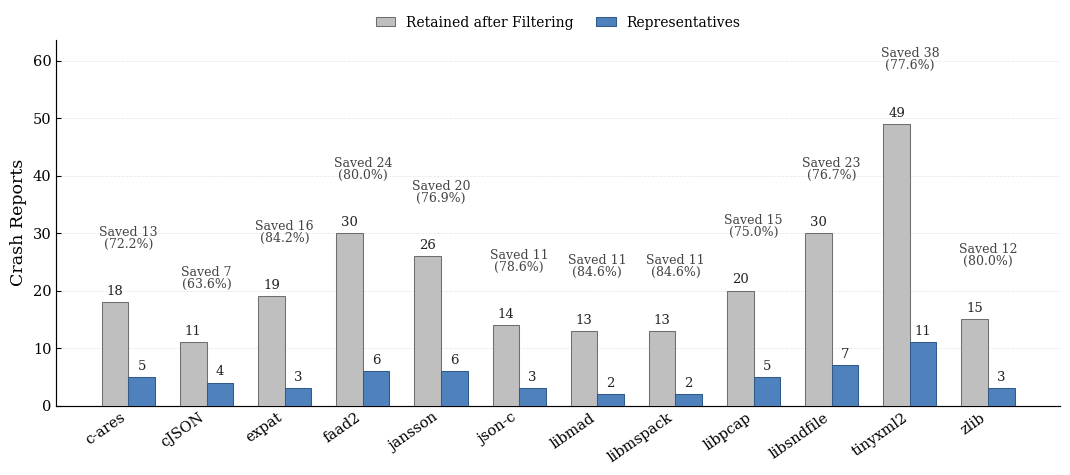

Source code (Python): (Note: this script raises an exception after producing the figure.)
from pathlib import Path

import matplotlib.pyplot as plt
import numpy as np


PROJECTS = [
    "c-ares",
    "cjson",
    "expat",
    "faad2",
    "jansson",
    "json-c",
    "libmad",
    "libmspack",
    "libpcap",
    "libsndfile",
    "tinyxml2",
    "zlib",
]
DISPLAY_NAMES = {
    "cjson": "cJSON",
}
V0_COLOR = "#BFBFBF"
V3_COLOR = "#4F81BD"

RETAINED_COUNTS = np.array([18, 11, 19, 30, 26, 14, 13, 13, 20, 30, 49, 15])
REPRESENTATIVE_COUNTS = np.array([5, 4, 3, 6, 6, 3, 2, 2, 5, 7, 11, 3])


def load_counts() -> tuple[np.ndarray, np.ndarray]:
    return RETAINED_COUNTS, REPRESENTATIVE_COUNTS


def configure_style() -> None:
    plt.rcParams.update(
        {
            "font.family": "serif",
            "font.serif": ["Times New Roman", "DejaVu Serif", "STIXGeneral"],
            "mathtext.fontset": "stix",
            "axes.linewidth": 0.85,
            "axes.labelsize": 12.5,
            "xtick.labelsize": 10.5,
            "ytick.labelsize": 10.5,
            "xtick.direction": "in",
            "ytick.direction": "in",
            "xtick.major.width": 0.8,
            "ytick.major.width": 0.8,
            "grid.linewidth": 0.55,
            "grid.alpha": 0.28,
            "legend.frameon": False,
            "figure.facecolor": "white",
            "axes.facecolor": "white",
            "savefig.facecolor": "white",
        }
    )


def annotate_bars(ax: plt.Axes, bars, values, dy: float = 0.75) -> None:
    for bar, value in zip(bars, values):
        ax.text(
            bar.get_x() + bar.get_width() / 2.0,
            bar.get_height() + dy,
            f"{int(value)}",
            ha="center",
            va="bottom",
            fontsize=9.5,
            color="#222222",
        )


def annotate_saved_calls(ax: plt.Axes, x_positions, before, after) -> None:
    for xpos, baseline, selected in zip(x_positions, before, after):
        saved = int(baseline - selected)
        ratio = saved / baseline * 100.0 if baseline else 0.0
        top = max(baseline, selected)
        ax.text(
            xpos,
            top + 9.0,
            f"Saved {saved}\n({ratio:.1f}%)",
            ha="center",
            va="bottom",
            fontsize=9.0,
            color="#444444",
            linespacing=0.9,
        )


def build_plot() -> tuple[plt.Figure, plt.Axes]:
    configure_style()

    retained_counts, representative_counts = load_counts()
    x = np.arange(len(PROJECTS))
    width = 0.34

    fig, ax = plt.subplots(figsize=(10.8, 5.2), dpi=300)

    bars_before = ax.bar(
        x - width / 2,
        retained_counts,
        width=width,
        color=V0_COLOR,
        edgecolor="#6E6E6E",
        linewidth=0.75,
        label="Retained after Filtering",
        zorder=3,
    )
    bars_after = ax.bar(
        x + width / 2,
        representative_counts,
        width=width,
        color=V3_COLOR,
        edgecolor="#315A8A",
        linewidth=0.75,
        label="Representatives",
        zorder=3,
    )

    annotate_bars(ax, bars_before, retained_counts)
    annotate_bars(ax, bars_after, representative_counts)
    annotate_saved_calls(ax, x, retained_counts, representative_counts)

    ax.set_ylabel("Crash Reports")
    ax.set_xticks(x)
    ax.set_xticklabels([DISPLAY_NAMES.get(p, p) for p in PROJECTS], rotation=35, ha="right")
    ax.set_ylim(0, max(retained_counts.max(), representative_counts.max()) * 1.30)
    ax.grid(axis="y", linestyle="--", zorder=0)
    ax.spines["top"].set_visible(False)
    ax.spines["right"].set_visible(False)
    ax.legend(
        loc="upper center",
        bbox_to_anchor=(0.5, 1.10),
        ncol=2,
        handlelength=1.4,
        columnspacing=1.6,
    )

    fig.tight_layout(rect=[0.0, 0.0, 1.0, 0.94])
    return fig, ax


def main() -> None:
    fig, _ = build_plot()
    out_dir = Path(__file__).resolve().parent
    fig.savefig(out_dir / "fig4.pdf", bbox_inches="tight")
    fig.savefig(out_dir / "fig4.png", dpi=300, bbox_inches="tight")
    plt.close(fig)


if __name__ == "__main__":
    main()
